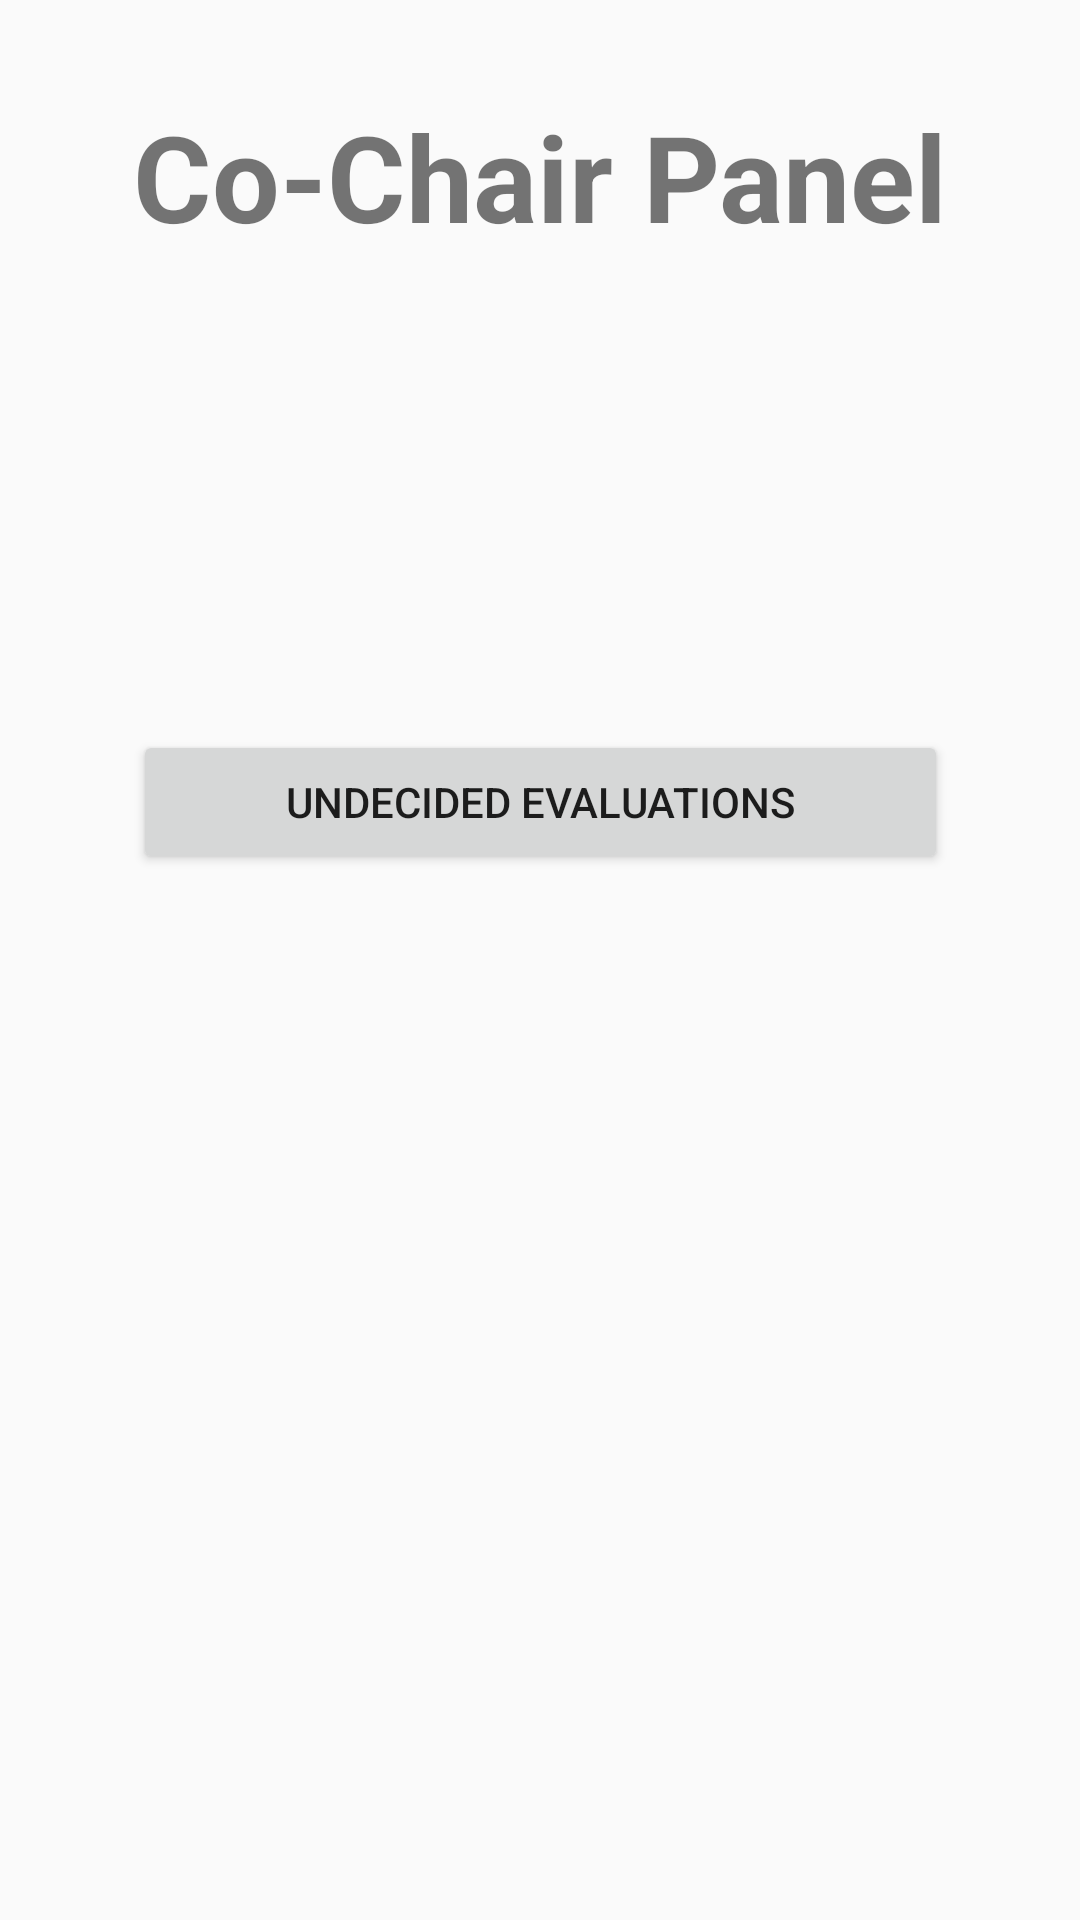

The Android layout XML behind this screen, and the referenced resources:
<!-- AndroidManifest.xml: application theme Theme.Conforange -->
<!-- res/layout/co_chair_fragment.xml -->
<?xml version="1.0" encoding="utf-8"?>
<androidx.constraintlayout.widget.ConstraintLayout
        xmlns:android="http://schemas.android.com/apk/res/android"
        xmlns:app="http://schemas.android.com/apk/res-auto" xmlns:tools="http://schemas.android.com/tools"
        android:layout_width="match_parent"
        android:layout_height="match_parent"
        tools:context=".view.roles.co_chair.CoChairFragment" android:id="@+id/constraint"
        tools:layout_editor_absoluteY="81dp">
    <TextView
            android:text="Co-Chair Panel"
            android:layout_width="wrap_content"
            android:layout_height="wrap_content" android:id="@+id/textView3"
            app:layout_constraintStart_toStartOf="parent"
            android:textSize="40sp"
            android:textStyle="bold"
            app:layout_constraintEnd_toEndOf="parent" app:layout_constraintTop_toTopOf="parent"
            android:layout_marginTop="32dp"/>
    <Button
            android:text="Undecided evaluations"
            android:layout_width="0dp"
            android:layout_height="wrap_content"
            android:id="@+id/button_undecided_evaluations" app:layout_constraintStart_toStartOf="@+id/textView3"
            app:layout_constraintEnd_toEndOf="@+id/textView3" android:layout_marginTop="158dp"
            app:layout_constraintTop_toBottomOf="@+id/textView3"/>
</androidx.constraintlayout.widget.ConstraintLayout>
<!-- resources referenced by this layout -->
<resources>
  <style name="Theme.Conforange" parent="Theme.MaterialComponents">
          <item name="colorPrimary">@color/colorPrimary</item>
          <item name="colorBackgroundFloating">@color/colorSecondary</item>
      </style>
  <color name="colorPrimary">#ff9800</color>
  <color name="colorSecondary">#424242</color>
</resources>
